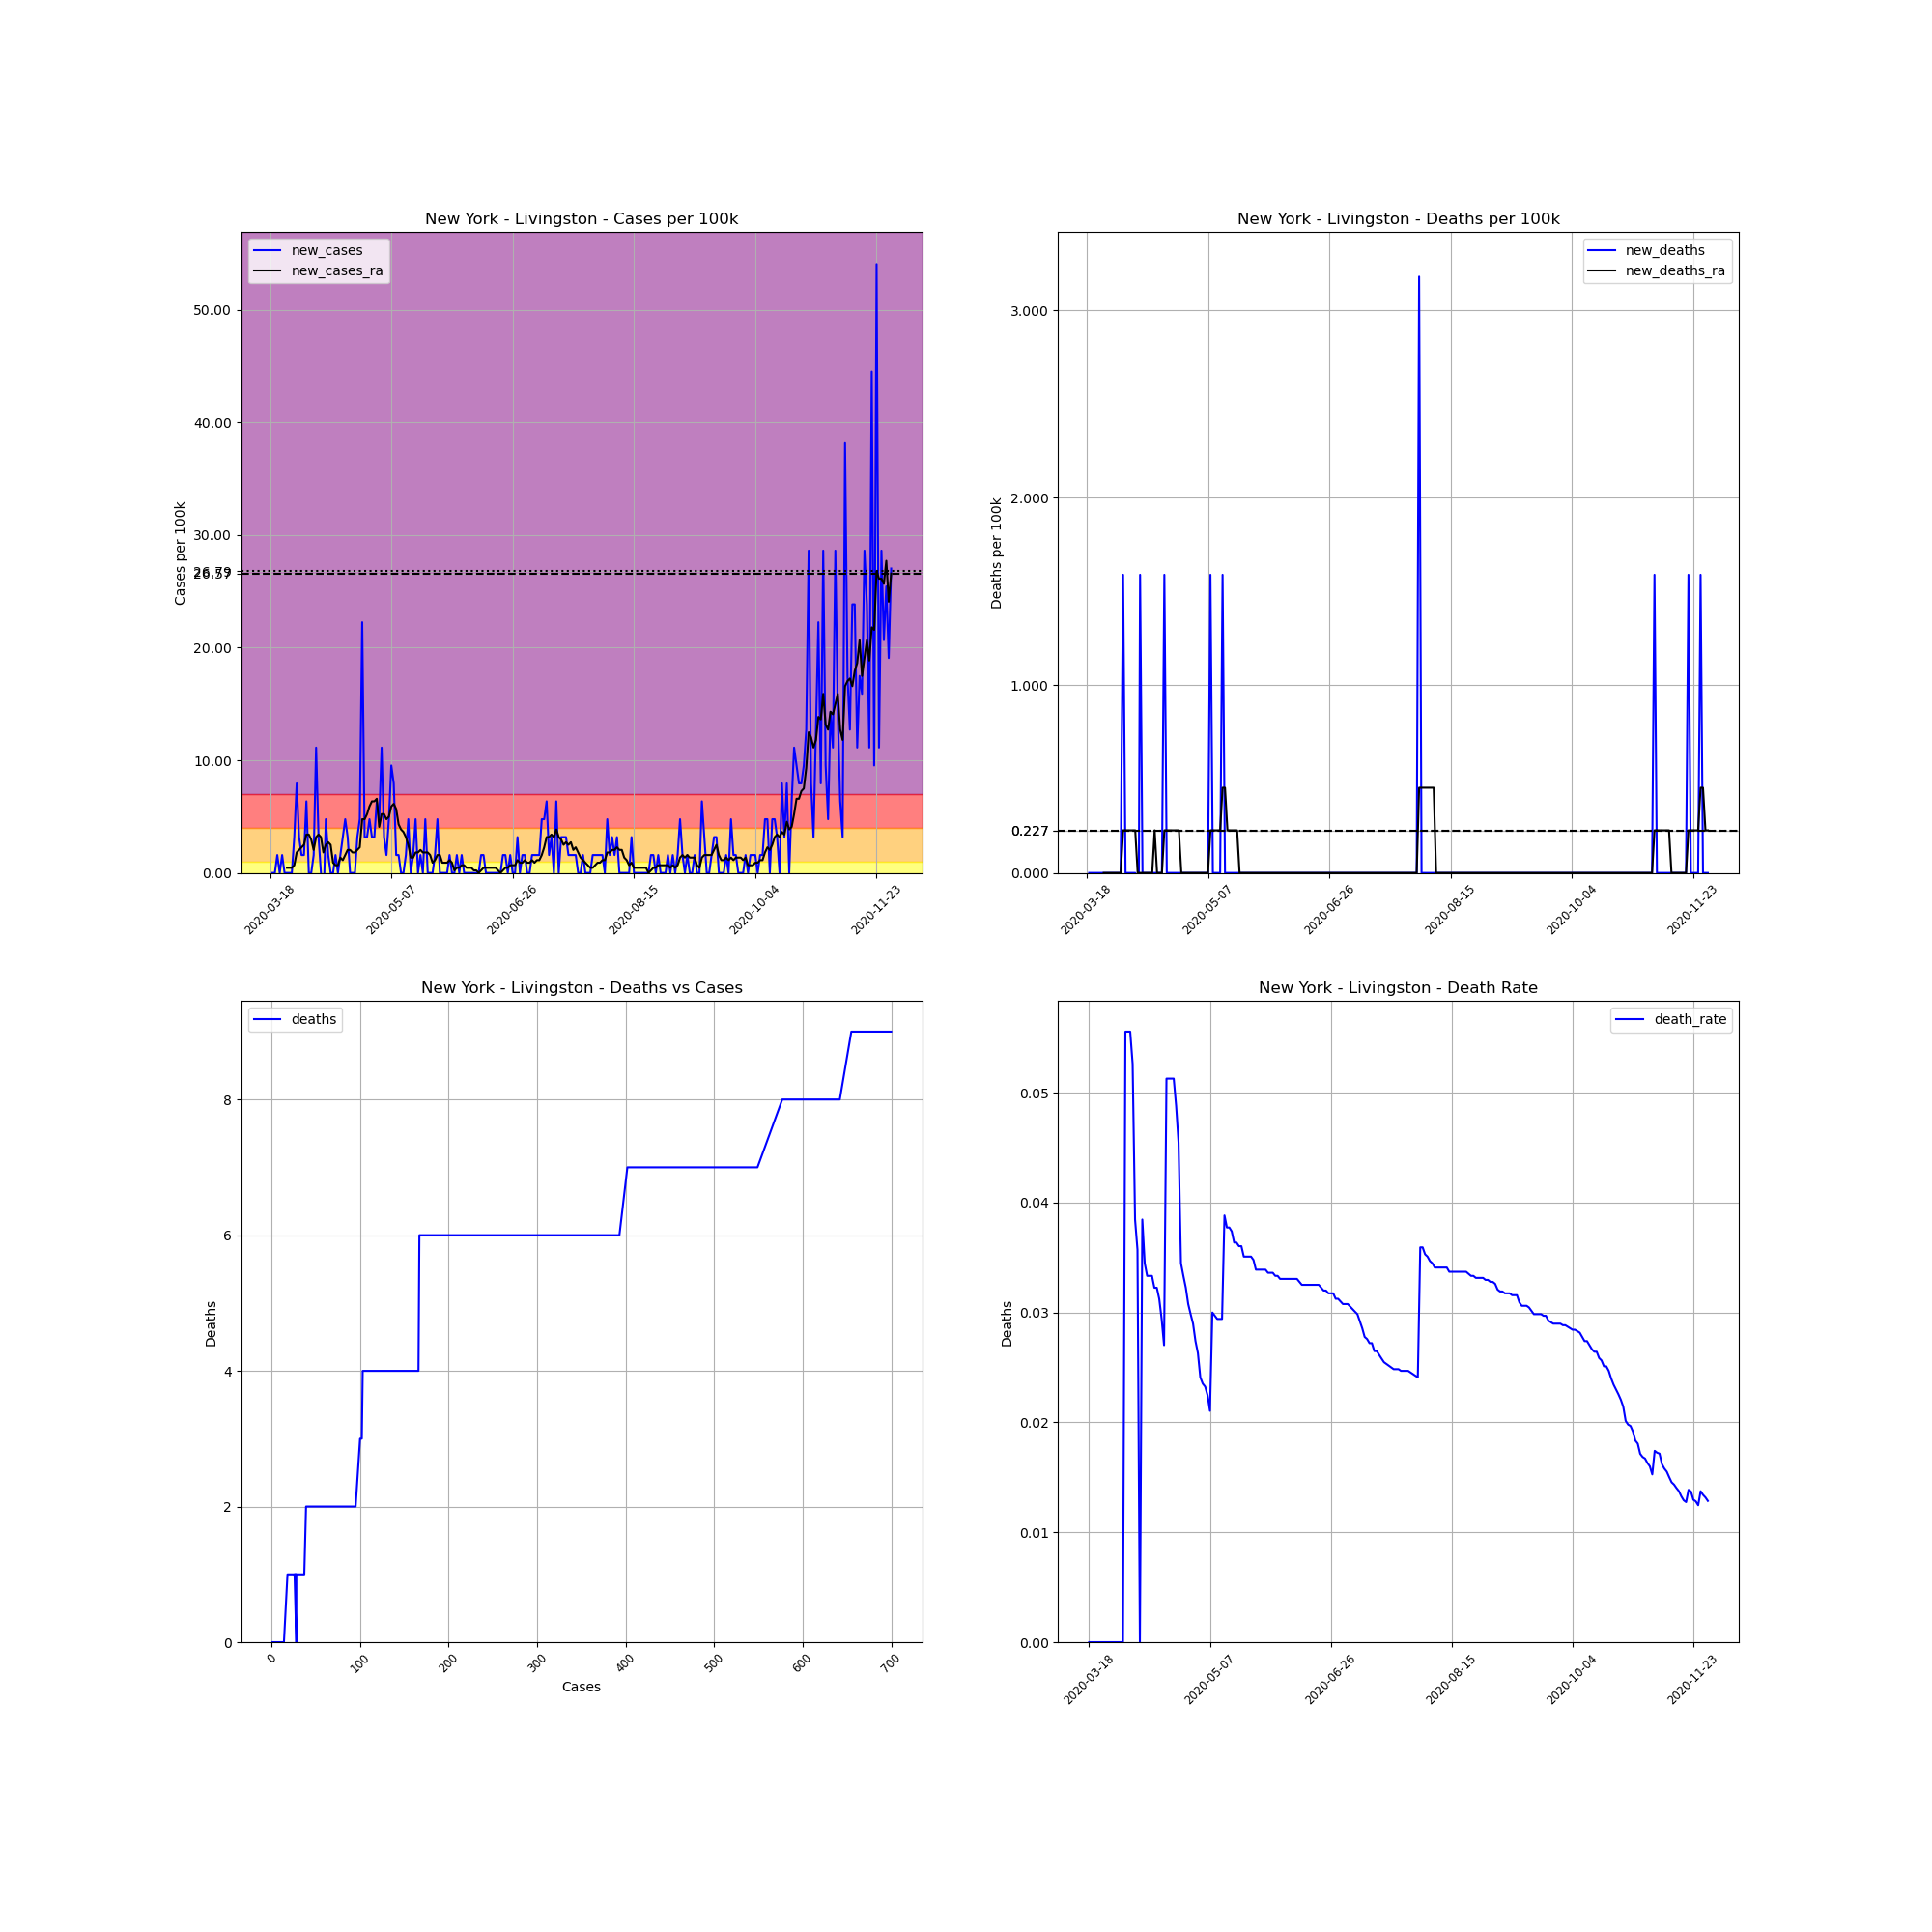

Data behind this chart, as committed beside it:
, date, county, state, fips, cases, deaths, COUNTY, STNAME, CTYNAME, POPESTIMATE2019, cases_per_100k, deaths_per_100k, death_rate, new_cases, new_deaths, new_cases_ra, new_deaths_ra
155328, 2020-03-18, Livingston, New York, 36051, 1, 0.0, 51, New York, Livingston, 62914, 1.589, 0.0, 0.0, , , , 
155329, 2020-03-19, Livingston, New York, 36051, 1, 0.0, 51, New York, Livingston, 62914, 1.589, 0.0, 0.0, 0.0, 0.0, , 
155330, 2020-03-20, Livingston, New York, 36051, 1, 0.0, 51, New York, Livingston, 62914, 1.589, 0.0, 0.0, 0.0, 0.0, , 
155331, 2020-03-21, Livingston, New York, 36051, 2, 0.0, 51, New York, Livingston, 62914, 3.179, 0.0, 0.0, 1.589, 0.0, , 
155332, 2020-03-22, Livingston, New York, 36051, 2, 0.0, 51, New York, Livingston, 62914, 3.179, 0.0, 0.0, 0.0, 0.0, , 
155333, 2020-03-23, Livingston, New York, 36051, 3, 0.0, 51, New York, Livingston, 62914, 4.768, 0.0, 0.0, 1.589, 0.0, , 
155334, 2020-03-24, Livingston, New York, 36051, 3, 0.0, 51, New York, Livingston, 62914, 4.768, 0.0, 0.0, 0.0, 0.0, , 
155335, 2020-03-25, Livingston, New York, 36051, 3, 0.0, 51, New York, Livingston, 62914, 4.768, 0.0, 0.0, 0.0, 0.0, 0.4541, 0.0
155336, 2020-03-26, Livingston, New York, 36051, 3, 0.0, 51, New York, Livingston, 62914, 4.768, 0.0, 0.0, 0.0, 0.0, 0.4541, 0.0
155337, 2020-03-27, Livingston, New York, 36051, 3, 0.0, 51, New York, Livingston, 62914, 4.768, 0.0, 0.0, 0.0, 0.0, 0.4541, 0.0
155338, 2020-03-28, Livingston, New York, 36051, 5, 0.0, 51, New York, Livingston, 62914, 7.947, 0.0, 0.0, 3.179, 0.0, 0.6812, 0.0
155339, 2020-03-29, Livingston, New York, 36051, 10, 0.0, 51, New York, Livingston, 62914, 15.89, 0.0, 0.0, 7.947, 0.0, 1.817, 0.0
155340, 2020-03-30, Livingston, New York, 36051, 12, 0.0, 51, New York, Livingston, 62914, 19.07, 0.0, 0.0, 3.179, 0.0, 2.044, 0.0
155341, 2020-03-31, Livingston, New York, 36051, 13, 0.0, 51, New York, Livingston, 62914, 20.66, 0.0, 0.0, 1.589, 0.0, 2.271, 0.0
155342, 2020-04-01, Livingston, New York, 36051, 14, 0.0, 51, New York, Livingston, 62914, 22.25, 0.0, 0.0, 1.589, 0.0, 2.498, 0.0
155343, 2020-04-02, Livingston, New York, 36051, 18, 1.0, 51, New York, Livingston, 62914, 28.61, 1.589, 0.05556, 6.358, 1.589, 3.406, 0.2271
155344, 2020-04-03, Livingston, New York, 36051, 18, 1.0, 51, New York, Livingston, 62914, 28.61, 1.589, 0.05556, 0.0, 0.0, 3.406, 0.2271
155345, 2020-04-04, Livingston, New York, 36051, 18, 1.0, 51, New York, Livingston, 62914, 28.61, 1.589, 0.05556, 0.0, 0.0, 2.952, 0.2271
155346, 2020-04-05, Livingston, New York, 36051, 19, 1.0, 51, New York, Livingston, 62914, 30.2, 1.589, 0.05263, 1.589, 0.0, 2.044, 0.2271
155347, 2020-04-06, Livingston, New York, 36051, 26, 1.0, 51, New York, Livingston, 62914, 41.33, 1.589, 0.03846, 11.13, 0.0, 3.179, 0.2271
155348, 2020-04-07, Livingston, New York, 36051, 28, 1.0, 51, New York, Livingston, 62914, 44.51, 1.589, 0.03571, 3.179, 0.0, 3.406, 0.2271
155349, 2020-04-08, Livingston, New York, 36051, 28, 0.0, 51, New York, Livingston, 62914, 44.51, 0.0, 0.0, 0.0, -1.589, 3.179, 0.0
155350, 2020-04-09, Livingston, New York, 36051, 26, 1.0, 51, New York, Livingston, 62914, 41.33, 1.589, 0.03846, -3.179, 1.589, 1.817, 0.0
155351, 2020-04-10, Livingston, New York, 36051, 29, 1.0, 51, New York, Livingston, 62914, 46.09, 1.589, 0.03448, 4.768, 0.0, 2.498, 0.0
155352, 2020-04-11, Livingston, New York, 36051, 30, 1.0, 51, New York, Livingston, 62914, 47.68, 1.589, 0.03333, 1.589, 0.0, 2.725, 0.0
155353, 2020-04-12, Livingston, New York, 36051, 30, 1.0, 51, New York, Livingston, 62914, 47.68, 1.589, 0.03333, 0.0, 0.0, 2.498, 0.0
155354, 2020-04-13, Livingston, New York, 36051, 30, 1.0, 51, New York, Livingston, 62914, 47.68, 1.589, 0.03333, 0.0, 0.0, 0.9083, 0.0
155355, 2020-04-14, Livingston, New York, 36051, 31, 1.0, 51, New York, Livingston, 62914, 49.27, 1.589, 0.03226, 1.589, 0.0, 0.6812, 0.0
155356, 2020-04-15, Livingston, New York, 36051, 31, 1.0, 51, New York, Livingston, 62914, 49.27, 1.589, 0.03226, 0.0, 0.0, 0.6812, 0.2271
155357, 2020-04-16, Livingston, New York, 36051, 32, 1.0, 51, New York, Livingston, 62914, 50.86, 1.589, 0.03125, 1.589, 0.0, 1.362, 0.0
155358, 2020-04-17, Livingston, New York, 36051, 34, 1.0, 51, New York, Livingston, 62914, 54.04, 1.589, 0.02941, 3.179, 0.0, 1.135, 0.0
155359, 2020-04-18, Livingston, New York, 36051, 37, 1.0, 51, New York, Livingston, 62914, 58.81, 1.589, 0.02703, 4.768, 0.0, 1.589, 0.0
155360, 2020-04-19, Livingston, New York, 36051, 39, 2.0, 51, New York, Livingston, 62914, 61.99, 3.179, 0.05128, 3.179, 1.589, 2.044, 0.2271
155361, 2020-04-20, Livingston, New York, 36051, 39, 2.0, 51, New York, Livingston, 62914, 61.99, 3.179, 0.05128, 0.0, 0.0, 2.044, 0.2271
155362, 2020-04-21, Livingston, New York, 36051, 39, 2.0, 51, New York, Livingston, 62914, 61.99, 3.179, 0.05128, 0.0, 0.0, 1.817, 0.2271
155363, 2020-04-22, Livingston, New York, 36051, 39, 2.0, 51, New York, Livingston, 62914, 61.99, 3.179, 0.05128, 0.0, 0.0, 1.817, 0.2271
155364, 2020-04-23, Livingston, New York, 36051, 41, 2.0, 51, New York, Livingston, 62914, 65.17, 3.179, 0.04878, 3.179, 0.0, 2.044, 0.2271
155365, 2020-04-24, Livingston, New York, 36051, 44, 2.0, 51, New York, Livingston, 62914, 69.94, 3.179, 0.04545, 4.768, 0.0, 2.271, 0.2271
155366, 2020-04-25, Livingston, New York, 36051, 58, 2.0, 51, New York, Livingston, 62914, 92.19, 3.179, 0.03448, 22.25, 0.0, 4.768, 0.2271
155367, 2020-04-26, Livingston, New York, 36051, 60, 2.0, 51, New York, Livingston, 62914, 95.37, 3.179, 0.03333, 3.179, 0.0, 4.768, 0.0
155368, 2020-04-27, Livingston, New York, 36051, 62, 2.0, 51, New York, Livingston, 62914, 98.55, 3.179, 0.03226, 3.179, 0.0, 5.223, 0.0
155369, 2020-04-28, Livingston, New York, 36051, 65, 2.0, 51, New York, Livingston, 62914, 103.3, 3.179, 0.03077, 4.768, 0.0, 5.904, 0.0
155370, 2020-04-29, Livingston, New York, 36051, 67, 2.0, 51, New York, Livingston, 62914, 106.5, 3.179, 0.02985, 3.179, 0.0, 6.358, 0.0
155371, 2020-04-30, Livingston, New York, 36051, 69, 2.0, 51, New York, Livingston, 62914, 109.7, 3.179, 0.02899, 3.179, 0.0, 6.358, 0.0
155372, 2020-05-01, Livingston, New York, 36051, 73, 2.0, 51, New York, Livingston, 62914, 116, 3.179, 0.0274, 6.358, 0.0, 6.585, 0.0
155373, 2020-05-02, Livingston, New York, 36051, 76, 2.0, 51, New York, Livingston, 62914, 120.8, 3.179, 0.02632, 4.768, 0.0, 4.087, 0.0
155374, 2020-05-03, Livingston, New York, 36051, 83, 2.0, 51, New York, Livingston, 62914, 131.9, 3.179, 0.0241, 11.13, 0.0, 5.223, 0.0
155375, 2020-05-04, Livingston, New York, 36051, 85, 2.0, 51, New York, Livingston, 62914, 135.1, 3.179, 0.02353, 3.179, 0.0, 5.223, 0.0
155376, 2020-05-05, Livingston, New York, 36051, 86, 2.0, 51, New York, Livingston, 62914, 136.7, 3.179, 0.02326, 1.589, 0.0, 4.768, 0.0
155377, 2020-05-06, Livingston, New York, 36051, 89, 2.0, 51, New York, Livingston, 62914, 141.5, 3.179, 0.02247, 4.768, 0.0, 4.995, 0.0
155378, 2020-05-07, Livingston, New York, 36051, 95, 2.0, 51, New York, Livingston, 62914, 151, 3.179, 0.02105, 9.537, 0.0, 5.904, 0.0
155379, 2020-05-08, Livingston, New York, 36051, 100, 3.0, 51, New York, Livingston, 62914, 158.9, 4.768, 0.03, 7.947, 1.589, 6.131, 0.2271
155380, 2020-05-09, Livingston, New York, 36051, 101, 3.0, 51, New York, Livingston, 62914, 160.5, 4.768, 0.0297, 1.589, 0.0, 5.677, 0.2271
155381, 2020-05-10, Livingston, New York, 36051, 102, 3.0, 51, New York, Livingston, 62914, 162.1, 4.768, 0.02941, 1.589, 0.0, 4.314, 0.2271
155382, 2020-05-11, Livingston, New York, 36051, 102, 3.0, 51, New York, Livingston, 62914, 162.1, 4.768, 0.02941, 0.0, 0.0, 3.86, 0.2271
155383, 2020-05-12, Livingston, New York, 36051, 102, 3.0, 51, New York, Livingston, 62914, 162.1, 4.768, 0.02941, 0.0, 0.0, 3.633, 0.2271
155384, 2020-05-13, Livingston, New York, 36051, 103, 4.0, 51, New York, Livingston, 62914, 163.7, 6.358, 0.03883, 1.589, 1.589, 3.179, 0.4541
155385, 2020-05-14, Livingston, New York, 36051, 106, 4.0, 51, New York, Livingston, 62914, 168.5, 6.358, 0.03774, 4.768, 0.0, 2.498, 0.4541
155386, 2020-05-15, Livingston, New York, 36051, 106, 4.0, 51, New York, Livingston, 62914, 168.5, 6.358, 0.03774, 0.0, 0.0, 1.362, 0.2271
155387, 2020-05-16, Livingston, New York, 36051, 107, 4.0, 51, New York, Livingston, 62914, 170.1, 6.358, 0.03738, 1.589, 0.0, 1.362, 0.2271
... 197 more rows
